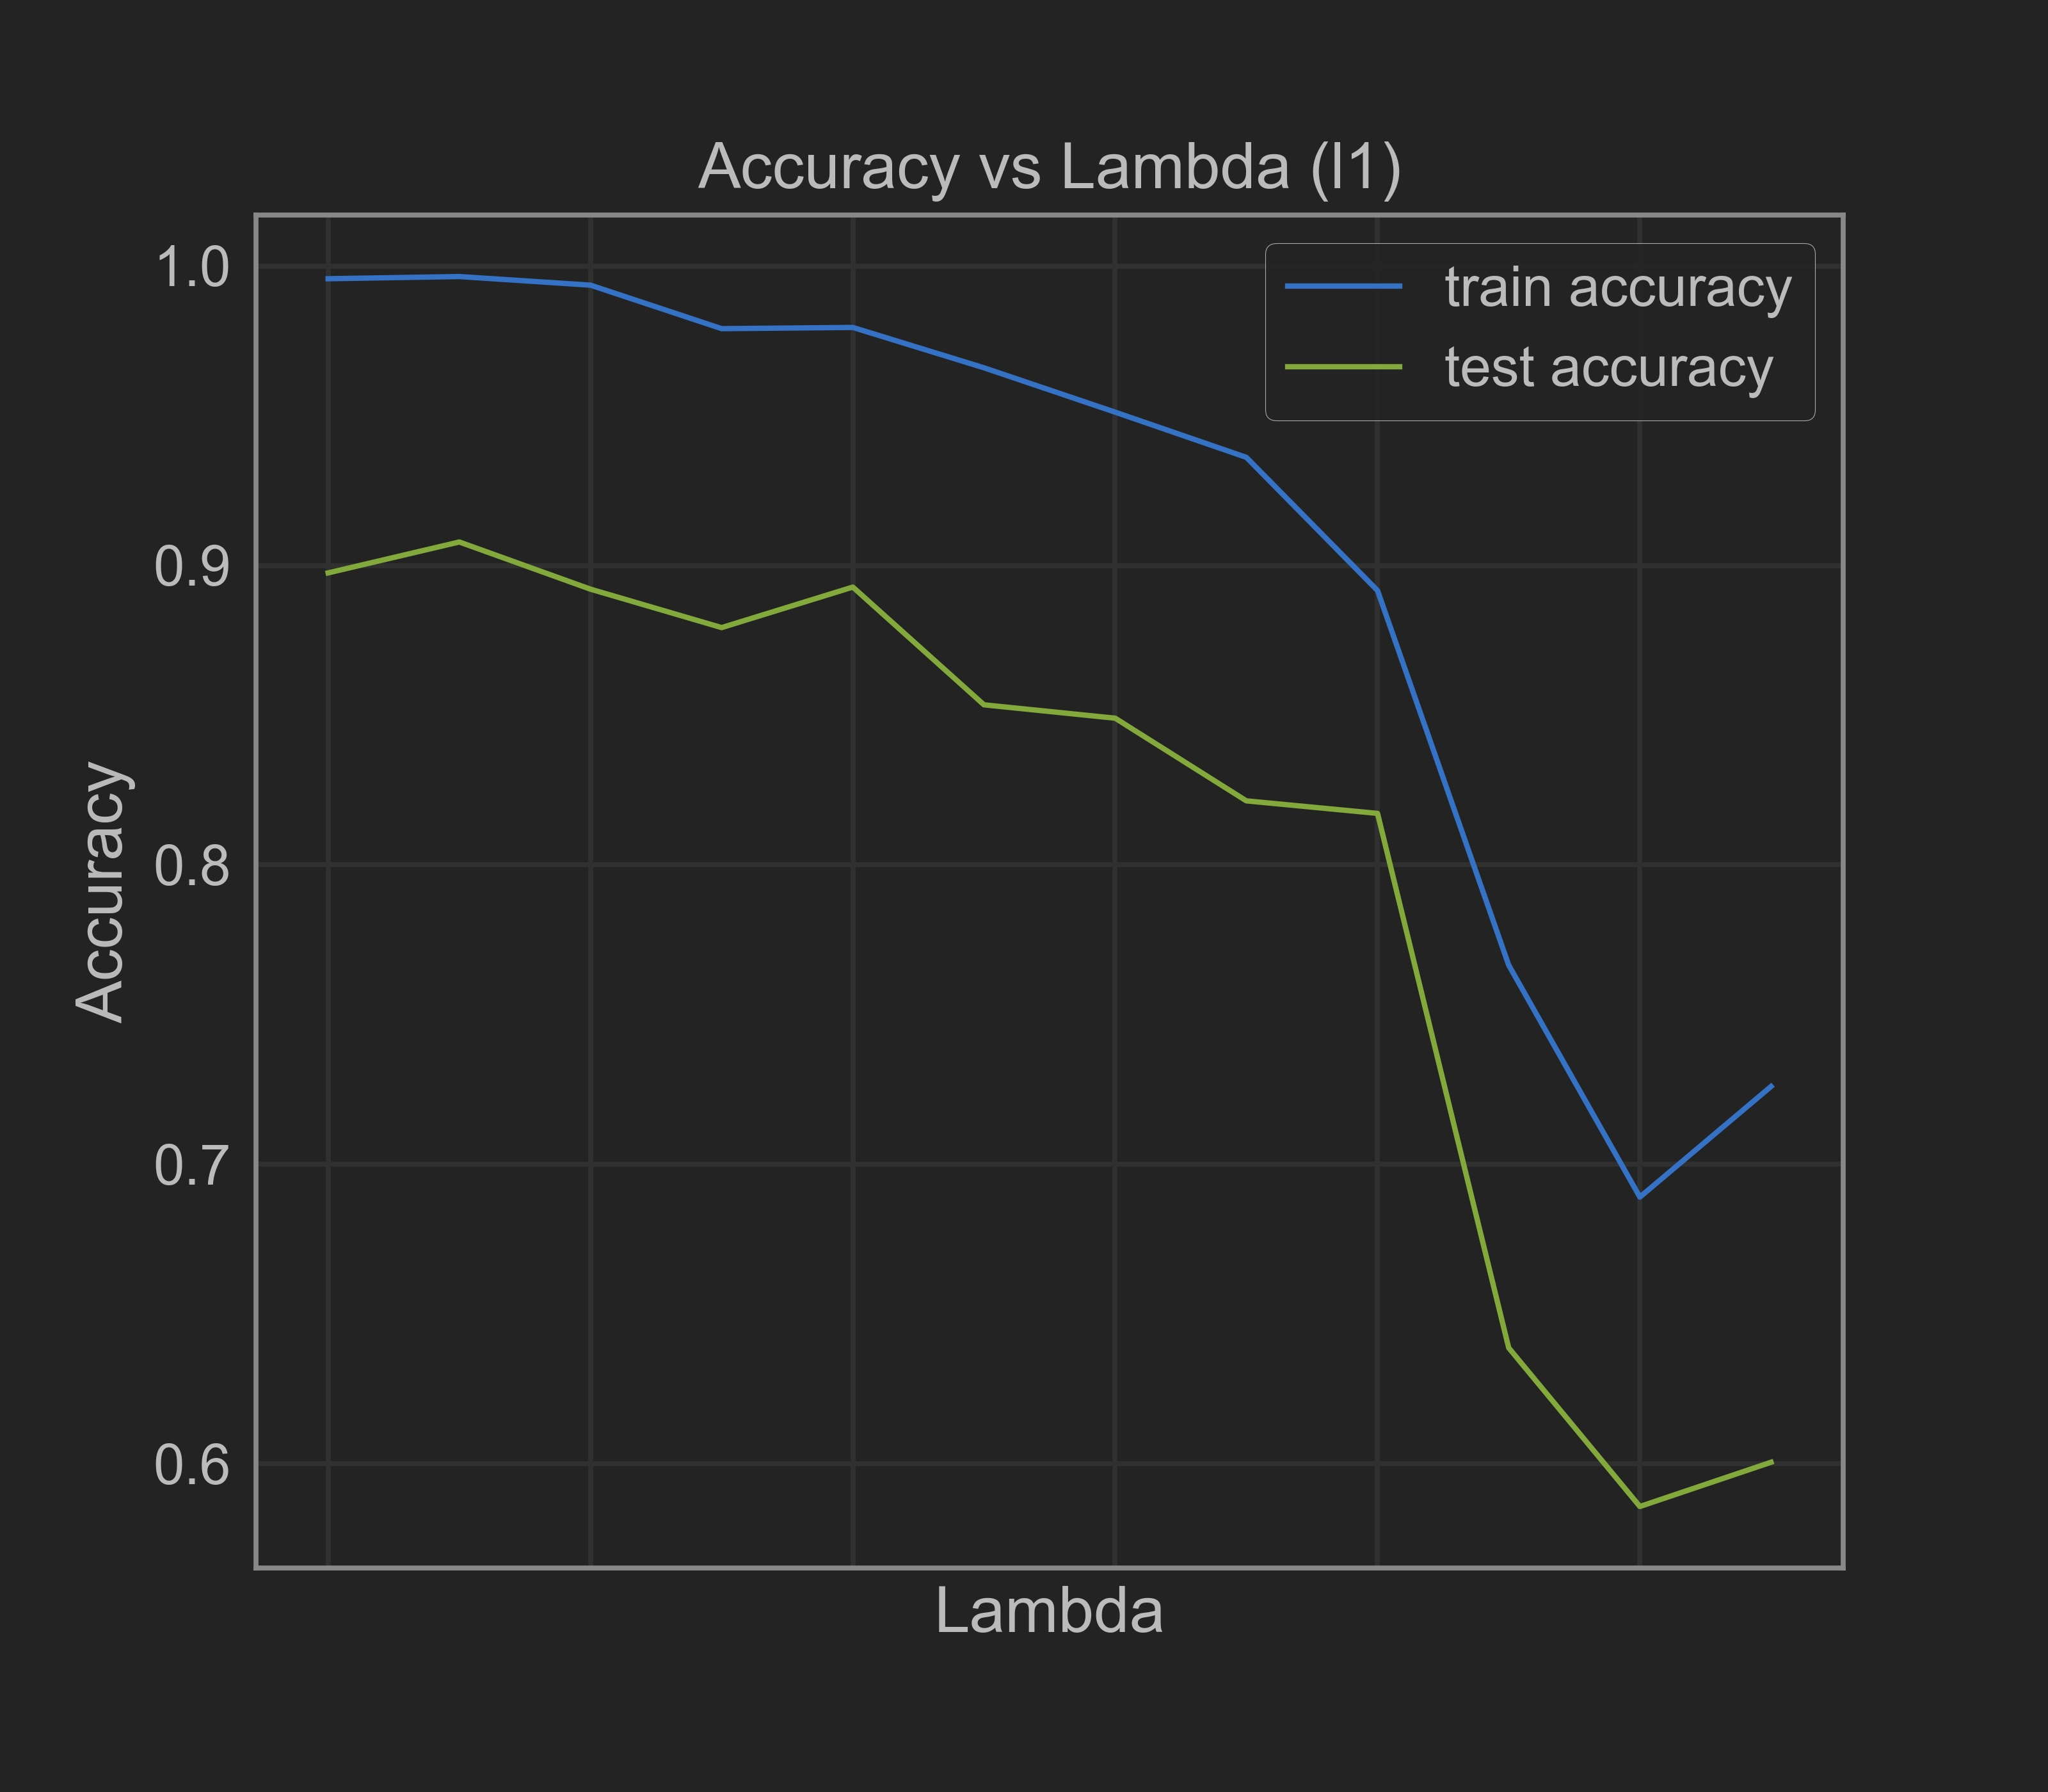

The data file committed next to this chart (first rows):
, lambda (l1), train accuracy, test accuracy
0, 0.0, 0.9958, 0.8975
1, -3.0, 0.9965, 0.9078
2, -2.75, 0.9936, 0.8921
3, -2.5, 0.9791, 0.8793
4, -2.25, 0.9795, 0.8928
5, -2.0, 0.966, 0.8535
6, -1.75, 0.9512, 0.849
7, -1.5, 0.9361, 0.8214
8, -1.25, 0.8916, 0.8172
9, -1.0, 0.7665, 0.6387
10, -0.75, 0.6891, 0.5858
11, -0.5, 0.726, 0.6005
